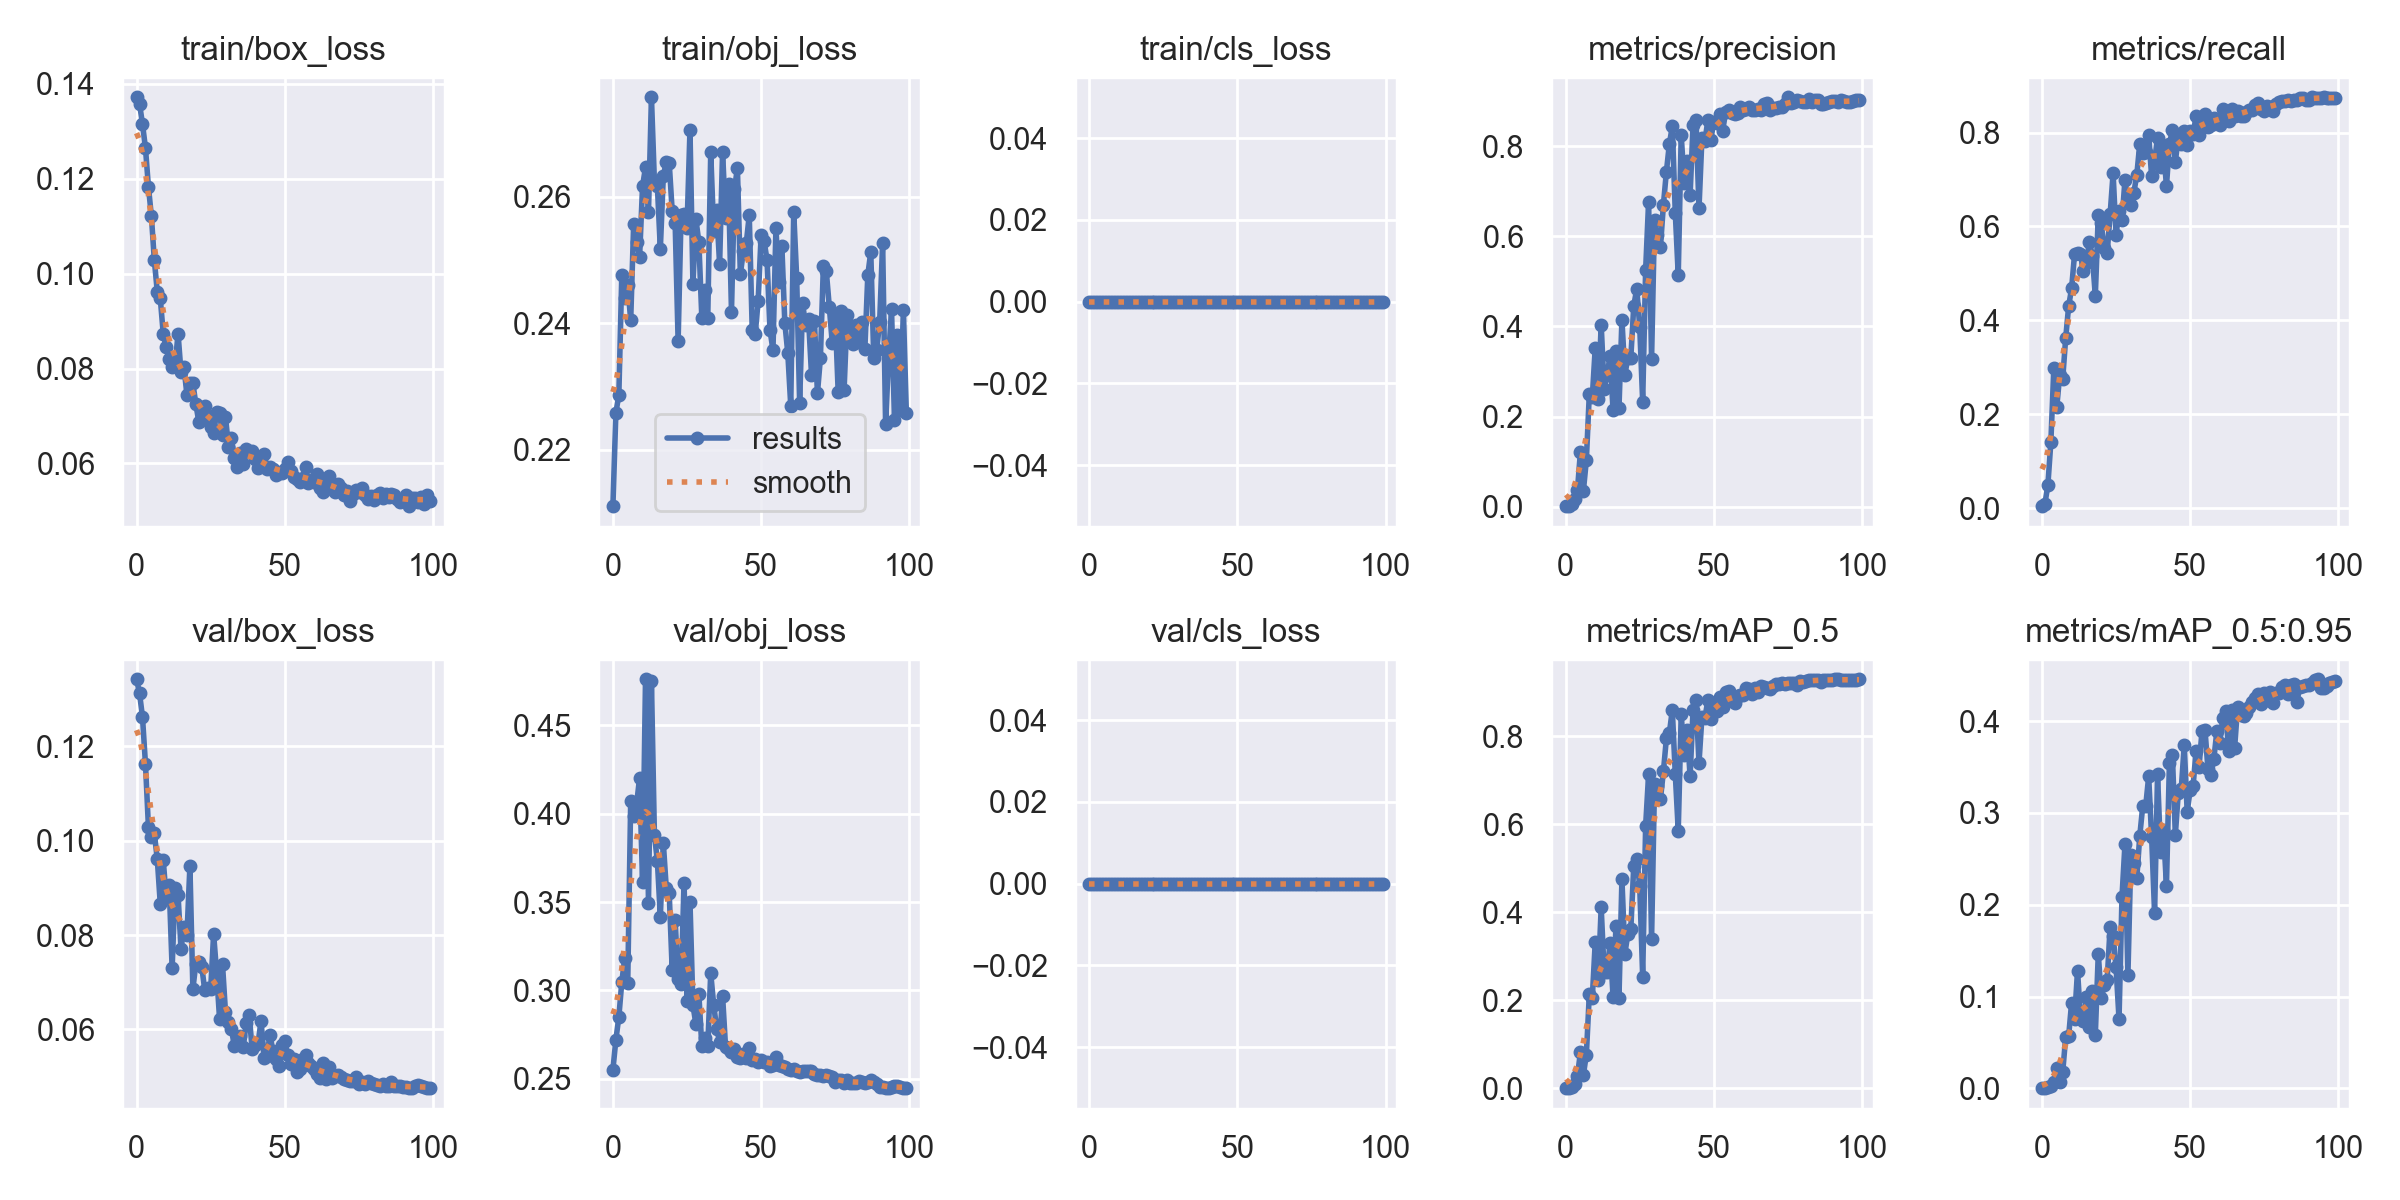

Values plotted in this chart, from the file beside it:
epoch, train/box_loss, train/obj_loss, train/cls_loss, metrics/precision, metrics/recall, metrics/mAP_0.5, metrics/mAP_0.5:0.95, val/box_loss, val/obj_loss, val/cls_loss, x/lr0, x/lr1, x/lr2
0, 0.1372, 0.2111, 0, 0.001448, 0.003979, 0.0007334, 0.0002009, 0.1342, 0.2552, 0, 0.0946, 0.0006, 0.0006
1, 0.1358, 0.2258, 0, 0.002115, 0.009019, 0.001069, 0.0002545, 0.1313, 0.2722, 0, 0.08829, 0.001287, 0.001287
2, 0.1316, 0.2286, 0, 0.006952, 0.04934, 0.003651, 0.0009325, 0.1262, 0.285, 0, 0.08196, 0.00196, 0.00196
3, 0.1265, 0.2476, 0, 0.0176, 0.1401, 0.01034, 0.002501, 0.1163, 0.3048, 0, 0.07562, 0.00262, 0.00262
4, 0.1184, 0.244, 0, 0.03743, 0.2979, 0.02945, 0.007252, 0.103, 0.3185, 0, 0.06926, 0.003265, 0.003265
5, 0.1121, 0.246, 0, 0.1224, 0.2158, 0.08211, 0.02217, 0.1009, 0.3042, 0, 0.0629, 0.003897, 0.003897
6, 0.1028, 0.2405, 0, 0.03563, 0.2836, 0.0313, 0.006685, 0.1015, 0.407, 0, 0.05652, 0.004515, 0.004515
7, 0.09615, 0.2556, 0, 0.1035, 0.2756, 0.07698, 0.01762, 0.09604, 0.3987, 0, 0.05012, 0.005119, 0.005119
8, 0.09482, 0.2529, 0, 0.2505, 0.3615, 0.2142, 0.05567, 0.08662, 0.4055, 0, 0.04371, 0.005709, 0.005709
9, 0.08735, 0.2505, 0, 0.2428, 0.4297, 0.2056, 0.0567, 0.09591, 0.4202, 0, 0.03728, 0.006285, 0.006285
10, 0.08447, 0.2616, 0, 0.353, 0.4681, 0.3333, 0.09328, 0.0879, 0.3612, 0, 0.03085, 0.006848, 0.006848
11, 0.08194, 0.2646, 0, 0.2397, 0.5409, 0.2464, 0.07592, 0.09059, 0.4759, 0, 0.0244, 0.007396, 0.007396
12, 0.0804, 0.2576, 0, 0.4043, 0.5438, 0.4116, 0.1283, 0.07291, 0.3495, 0, 0.01793, 0.007931, 0.007931
13, 0.08062, 0.2757, 0, 0.2622, 0.5416, 0.2649, 0.07695, 0.08989, 0.4747, 0, 0.01145, 0.008452, 0.008452
14, 0.08736, 0.2624, 0, 0.2932, 0.504, 0.2653, 0.0729, 0.0885, 0.3881, 0, 0.008614, 0.008614, 0.008614
15, 0.0792, 0.2617, 0, 0.3346, 0.5228, 0.3303, 0.09932, 0.07704, 0.3732, 0, 0.008614, 0.008614, 0.008614
16, 0.08023, 0.2517, 0, 0.2149, 0.5674, 0.2088, 0.06655, 0.08173, 0.3418, 0, 0.008515, 0.008515, 0.008515
17, 0.07442, 0.2632, 0, 0.3456, 0.5366, 0.3691, 0.1061, 0.07998, 0.3836, 0, 0.008416, 0.008416, 0.008416
18, 0.07703, 0.2655, 0, 0.2185, 0.452, 0.2053, 0.05835, 0.09463, 0.358, 0, 0.008317, 0.008317, 0.008317
19, 0.0769, 0.2653, 0, 0.4154, 0.6239, 0.4752, 0.1469, 0.06855, 0.3548, 0, 0.008218, 0.008218, 0.008218
20, 0.07253, 0.2577, 0, 0.2933, 0.6062, 0.3065, 0.0986, 0.07393, 0.3116, 0, 0.008119, 0.008119, 0.008119
21, 0.06877, 0.2558, 0, 0.3302, 0.5531, 0.3514, 0.1123, 0.0743, 0.3396, 0, 0.00802, 0.00802, 0.00802
22, 0.07047, 0.2371, 0, 0.331, 0.5432, 0.3627, 0.118, 0.07329, 0.3066, 0, 0.007921, 0.007921, 0.007921
23, 0.07201, 0.2571, 0, 0.446, 0.626, 0.5066, 0.1758, 0.06832, 0.3034, 0, 0.007822, 0.007822, 0.007822
24, 0.06985, 0.2573, 0, 0.4833, 0.7133, 0.5217, 0.1663, 0.06879, 0.361, 0, 0.007723, 0.007723, 0.007723
25, 0.06763, 0.2551, 0, 0.3996, 0.5812, 0.4609, 0.1322, 0.06846, 0.294, 0, 0.007624, 0.007624, 0.007624
26, 0.06635, 0.2706, 0, 0.2334, 0.6337, 0.2543, 0.07549, 0.08024, 0.3502, 0, 0.007525, 0.007525, 0.007525
27, 0.07084, 0.2462, 0, 0.5258, 0.6126, 0.597, 0.2085, 0.07213, 0.2916, 0, 0.007426, 0.007426, 0.007426
28, 0.07072, 0.2564, 0, 0.6763, 0.6989, 0.7137, 0.2658, 0.06225, 0.281, 0, 0.007327, 0.007327, 0.007327
29, 0.06593, 0.2528, 0, 0.3277, 0.6539, 0.3388, 0.1234, 0.07375, 0.2978, 0, 0.007228, 0.007228, 0.007228
30, 0.06988, 0.2408, 0, 0.6367, 0.6452, 0.6924, 0.2538, 0.06366, 0.2684, 0, 0.007129, 0.007129, 0.007129
31, 0.06356, 0.2452, 0, 0.6036, 0.6716, 0.6873, 0.246, 0.06157, 0.2731, 0, 0.00703, 0.00703, 0.00703
32, 0.06529, 0.2408, 0, 0.5764, 0.7101, 0.6581, 0.2294, 0.06006, 0.2684, 0, 0.006931, 0.006931, 0.006931
33, 0.06109, 0.267, 0, 0.6702, 0.7758, 0.7208, 0.2751, 0.05645, 0.3098, 0, 0.006832, 0.006832, 0.006832
34, 0.05932, 0.2546, 0, 0.743, 0.7573, 0.7954, 0.3074, 0.05732, 0.2919, 0, 0.006733, 0.006733, 0.006733
35, 0.06228, 0.2579, 0, 0.8044, 0.7591, 0.8077, 0.3074, 0.05857, 0.2784, 0, 0.006634, 0.006634, 0.006634
36, 0.05985, 0.2493, 0, 0.8441, 0.7947, 0.8599, 0.3398, 0.05631, 0.271, 0, 0.006535, 0.006535, 0.006535
37, 0.06305, 0.2671, 0, 0.6522, 0.7066, 0.7147, 0.2742, 0.06143, 0.2969, 0, 0.006436, 0.006436, 0.006436
38, 0.0625, 0.2567, 0, 0.5135, 0.7406, 0.5861, 0.1909, 0.06307, 0.2681, 0, 0.006337, 0.006337, 0.006337
39, 0.06269, 0.262, 0, 0.8242, 0.7889, 0.85, 0.342, 0.05577, 0.267, 0, 0.006238, 0.006238, 0.006238
40, 0.06092, 0.2418, 0, 0.7189, 0.7255, 0.7572, 0.2579, 0.05676, 0.265, 0, 0.006139, 0.006139, 0.006139
41, 0.05899, 0.2611, 0, 0.7663, 0.7663, 0.8157, 0.2809, 0.05708, 0.2671, 0, 0.00604, 0.00604, 0.00604
42, 0.06093, 0.2645, 0, 0.6918, 0.6859, 0.7092, 0.2206, 0.06182, 0.2624, 0, 0.005941, 0.005941, 0.005941
43, 0.06201, 0.2477, 0, 0.8471, 0.7748, 0.8607, 0.3543, 0.05402, 0.2618, 0, 0.005842, 0.005842, 0.005842
44, 0.05873, 0.2514, 0, 0.8574, 0.8054, 0.8819, 0.3629, 0.05429, 0.2642, 0, 0.005743, 0.005743, 0.005743
45, 0.05928, 0.2527, 0, 0.662, 0.7377, 0.7397, 0.2764, 0.05891, 0.2619, 0, 0.005644, 0.005644, 0.005644
46, 0.05883, 0.2571, 0, 0.8189, 0.7913, 0.8448, 0.3219, 0.05541, 0.2677, 0, 0.005545, 0.005545, 0.005545
47, 0.05754, 0.2389, 0, 0.8109, 0.7745, 0.8425, 0.3264, 0.05368, 0.2606, 0, 0.005446, 0.005446, 0.005446
48, 0.05802, 0.2382, 0, 0.8581, 0.8034, 0.8821, 0.3737, 0.05233, 0.2615, 0, 0.005347, 0.005347, 0.005347
49, 0.05795, 0.2435, 0, 0.8147, 0.7743, 0.8392, 0.3011, 0.05667, 0.2596, 0, 0.005248, 0.005248, 0.005248
50, 0.05884, 0.2539, 0, 0.8544, 0.8037, 0.8659, 0.3249, 0.05764, 0.2604, 0, 0.005149, 0.005149, 0.005149
51, 0.06039, 0.253, 0, 0.8512, 0.7958, 0.8588, 0.3297, 0.05449, 0.2593, 0, 0.00505, 0.00505, 0.00505
52, 0.05836, 0.2499, 0, 0.8713, 0.8354, 0.8892, 0.3679, 0.05261, 0.2595, 0, 0.004951, 0.004951, 0.004951
53, 0.05724, 0.2389, 0, 0.8345, 0.7947, 0.8667, 0.3504, 0.05376, 0.2572, 0, 0.004852, 0.004852, 0.004852
54, 0.05672, 0.2357, 0, 0.8763, 0.8268, 0.9013, 0.3895, 0.05103, 0.2576, 0, 0.004753, 0.004753, 0.004753
55, 0.0561, 0.255, 0, 0.8796, 0.8385, 0.9022, 0.3908, 0.05151, 0.2625, 0, 0.004654, 0.004654, 0.004654
56, 0.05686, 0.2464, 0, 0.8741, 0.8114, 0.8828, 0.3479, 0.05376, 0.2581, 0, 0.004555, 0.004555, 0.004555
57, 0.05928, 0.2522, 0, 0.8703, 0.8151, 0.875, 0.3414, 0.05463, 0.2573, 0, 0.004456, 0.004456, 0.004456
58, 0.05583, 0.24, 0, 0.8735, 0.8318, 0.891, 0.3592, 0.05279, 0.2565, 0, 0.004357, 0.004357, 0.004357
59, 0.05654, 0.2353, 0, 0.8872, 0.822, 0.895, 0.389, 0.05219, 0.2556, 0, 0.004258, 0.004258, 0.004258
... 40 more rows
